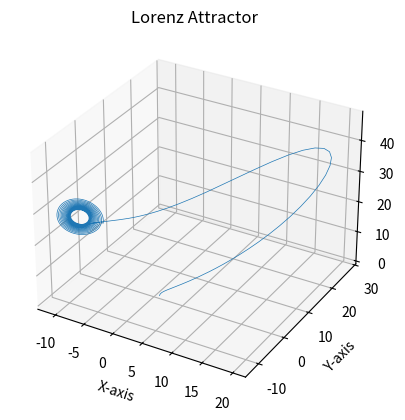

The script that saved this image:
import numpy as np
from scipy.integrate import solve_ivp
import matplotlib.pyplot as plt

# Define the Lorenz system of differential equations
def lorenz(t, xyz, sigma, rho, beta):
    x, y, z = xyz
    dxdt = sigma * (y - x)
    dydt = x * (rho - z) - y
    dzdt = x * y - beta * z
    return [dxdt, dydt, dzdt]

# Set the parameters
sigma = 10.0
rho = 28.0
beta = 8.0 / 3.0

# Set the initial conditions
initial_conditions = [1.0, 0.0, 0.0]

# Set the time span
t_span = (0, 1000)
t_eval = np.linspace(t_span[0], t_span[1], num=100000)

# Solve the system of differential equations
sol = solve_ivp(
    lorenz,
    t_span,
    initial_conditions,
    args=(sigma, rho, beta),
    t_eval=t_eval,
    rtol=1e-6,
    atol=1e-8
)

# Extract the solution
x, y, z = sol.y

# Create a dataset as a numpy array
dataset = np.column_stack((x, y, z))

# Save the dataset to a file (e.g., CSV)
np.savetxt('lorenz_attractor_dataset.csv', dataset, delimiter=',', fmt='%.10f')


# Plot the Lorenz attractor
fig = plt.figure()
ax = fig.add_subplot(111, projection='3d')
ax.plot(x[:1000], y[:1000], z[:1000], lw=0.5)
ax.set_xlabel('X-axis')
ax.set_ylabel('Y-axis')
ax.set_zlabel('Z-axis')
ax.set_title('Lorenz Attractor')
plt.show()
